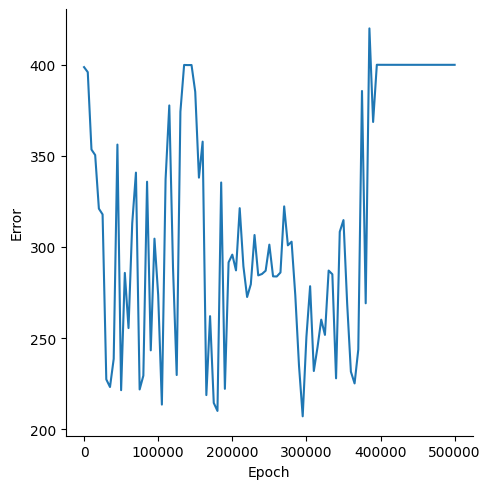

Values plotted in this chart, from the file beside it:
, Epoch, Error
0, 0, 398.7
1, 5000, 396
2, 10000, 353.5
3, 15000, 350.5
4, 20000, 321
5, 25000, 317.9
6, 30000, 227.3
7, 35000, 223.1
8, 40000, 238.6
9, 45000, 356.2
10, 50000, 221.4
11, 55000, 285.8
12, 60000, 255.5
13, 65000, 313
14, 70000, 340.8
15, 75000, 221.8
16, 80000, 229.3
17, 85000, 335.8
18, 90000, 243.2
19, 95000, 304.6
20, 100000, 273.6
21, 105000, 213.5
22, 110000, 337.2
23, 115000, 377.7
24, 120000, 288.8
25, 125000, 229.7
26, 130000, 374.3
27, 135000, 399.9
28, 140000, 399.9
29, 145000, 399.9
30, 150000, 385.2
31, 155000, 338.1
32, 160000, 357.8
33, 165000, 218.7
34, 170000, 262
35, 175000, 214.4
36, 180000, 210
37, 185000, 335.4
38, 190000, 222.1
39, 195000, 291.6
40, 200000, 295.8
41, 205000, 287.1
42, 210000, 321.3
43, 215000, 289.4
44, 220000, 272.5
45, 225000, 279.5
46, 230000, 306.6
47, 235000, 284.4
48, 240000, 285.2
49, 245000, 287
50, 250000, 301.3
51, 255000, 283.9
52, 260000, 283.8
53, 265000, 286
54, 270000, 322.3
55, 275000, 300.9
56, 280000, 302.9
57, 285000, 273.5
58, 290000, 234.9
59, 295000, 207
... 41 more rows
